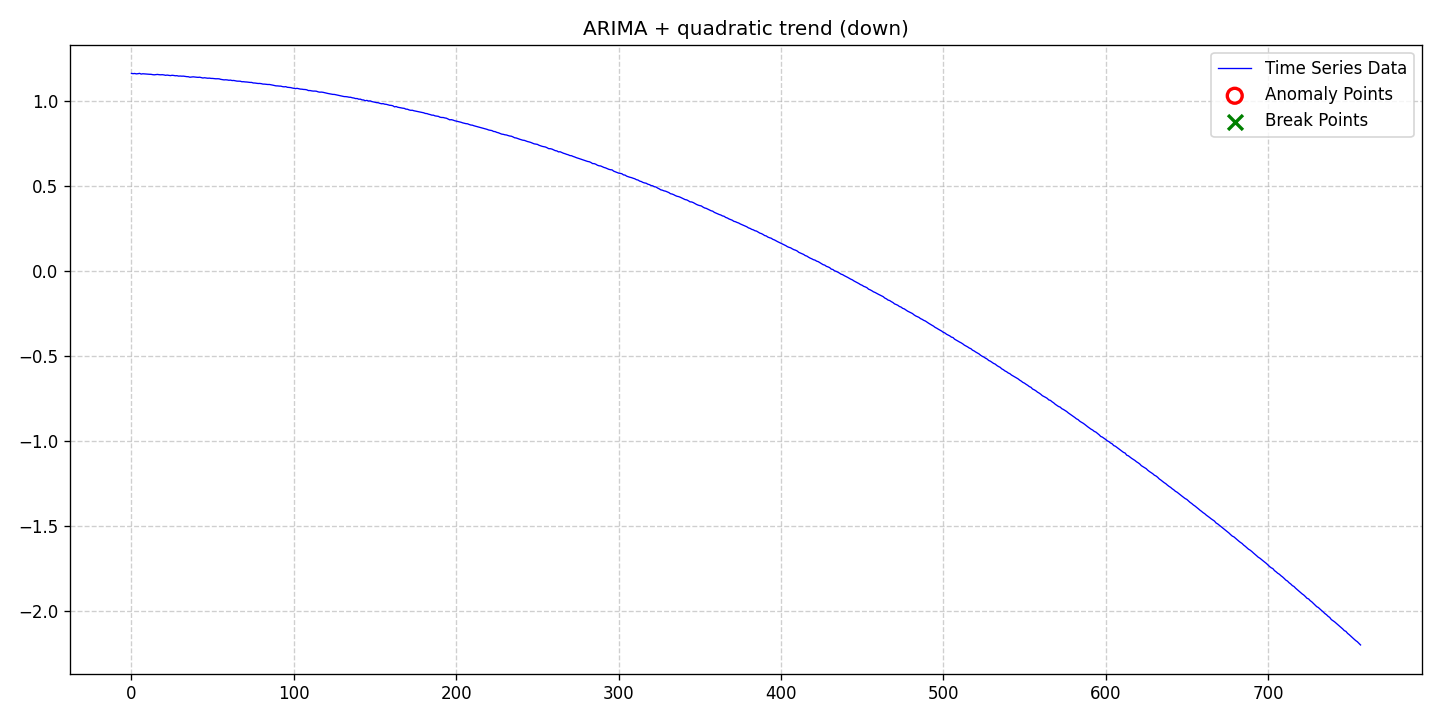

The file beside this chart, header and first rows:
date, data, stationary, det_lin_up, det_lin_down, det_quad, det_cubic, det_exp, det_damped, stoc_trend, volatility, single_seas, multiple_seas, point_anom_single, point_anom_multi, collect_anom, context_anom, mean_shift, var_shift, trend_shift, point_anom_count, point_anom_location, point_anom_point, collect_anom_count
2020-01-01, 1.162, 0, 0, 0, 1, 0, 0, 0, 1, 0, 0, 0, 0, 0, 0, 0, 0, 0, 0, 0, none, , 0
2020-01-02, 1.161, 0, 0, 0, 1, 0, 0, 0, 1, 0, 0, 0, 0, 0, 0, 0, 0, 0, 0, 0, none, , 0
2020-01-03, 1.161, 0, 0, 0, 1, 0, 0, 0, 1, 0, 0, 0, 0, 0, 0, 0, 0, 0, 0, 0, none, , 0
2020-01-04, 1.159, 0, 0, 0, 1, 0, 0, 0, 1, 0, 0, 0, 0, 0, 0, 0, 0, 0, 0, 0, none, , 0
2020-01-05, 1.16, 0, 0, 0, 1, 0, 0, 0, 1, 0, 0, 0, 0, 0, 0, 0, 0, 0, 0, 0, none, , 0
2020-01-06, 1.162, 0, 0, 0, 1, 0, 0, 0, 1, 0, 0, 0, 0, 0, 0, 0, 0, 0, 0, 0, none, , 0
2020-01-07, 1.158, 0, 0, 0, 1, 0, 0, 0, 1, 0, 0, 0, 0, 0, 0, 0, 0, 0, 0, 0, none, , 0
2020-01-08, 1.16, 0, 0, 0, 1, 0, 0, 0, 1, 0, 0, 0, 0, 0, 0, 0, 0, 0, 0, 0, none, , 0
2020-01-09, 1.159, 0, 0, 0, 1, 0, 0, 0, 1, 0, 0, 0, 0, 0, 0, 0, 0, 0, 0, 0, none, , 0
2020-01-10, 1.158, 0, 0, 0, 1, 0, 0, 0, 1, 0, 0, 0, 0, 0, 0, 0, 0, 0, 0, 0, none, , 0
2020-01-11, 1.158, 0, 0, 0, 1, 0, 0, 0, 1, 0, 0, 0, 0, 0, 0, 0, 0, 0, 0, 0, none, , 0
2020-01-12, 1.157, 0, 0, 0, 1, 0, 0, 0, 1, 0, 0, 0, 0, 0, 0, 0, 0, 0, 0, 0, none, , 0
2020-01-13, 1.157, 0, 0, 0, 1, 0, 0, 0, 1, 0, 0, 0, 0, 0, 0, 0, 0, 0, 0, 0, none, , 0
2020-01-14, 1.155, 0, 0, 0, 1, 0, 0, 0, 1, 0, 0, 0, 0, 0, 0, 0, 0, 0, 0, 0, none, , 0
2020-01-15, 1.154, 0, 0, 0, 1, 0, 0, 0, 1, 0, 0, 0, 0, 0, 0, 0, 0, 0, 0, 0, none, , 0
2020-01-16, 1.155, 0, 0, 0, 1, 0, 0, 0, 1, 0, 0, 0, 0, 0, 0, 0, 0, 0, 0, 0, none, , 0
2020-01-17, 1.156, 0, 0, 0, 1, 0, 0, 0, 1, 0, 0, 0, 0, 0, 0, 0, 0, 0, 0, 0, none, , 0
2020-01-18, 1.154, 0, 0, 0, 1, 0, 0, 0, 1, 0, 0, 0, 0, 0, 0, 0, 0, 0, 0, 0, none, , 0
2020-01-19, 1.154, 0, 0, 0, 1, 0, 0, 0, 1, 0, 0, 0, 0, 0, 0, 0, 0, 0, 0, 0, none, , 0
2020-01-20, 1.154, 0, 0, 0, 1, 0, 0, 0, 1, 0, 0, 0, 0, 0, 0, 0, 0, 0, 0, 0, none, , 0
2020-01-21, 1.153, 0, 0, 0, 1, 0, 0, 0, 1, 0, 0, 0, 0, 0, 0, 0, 0, 0, 0, 0, none, , 0
2020-01-22, 1.151, 0, 0, 0, 1, 0, 0, 0, 1, 0, 0, 0, 0, 0, 0, 0, 0, 0, 0, 0, none, , 0
2020-01-23, 1.152, 0, 0, 0, 1, 0, 0, 0, 1, 0, 0, 0, 0, 0, 0, 0, 0, 0, 0, 0, none, , 0
2020-01-24, 1.151, 0, 0, 0, 1, 0, 0, 0, 1, 0, 0, 0, 0, 0, 0, 0, 0, 0, 0, 0, none, , 0
2020-01-25, 1.149, 0, 0, 0, 1, 0, 0, 0, 1, 0, 0, 0, 0, 0, 0, 0, 0, 0, 0, 0, none, , 0
2020-01-26, 1.151, 0, 0, 0, 1, 0, 0, 0, 1, 0, 0, 0, 0, 0, 0, 0, 0, 0, 0, 0, none, , 0
2020-01-27, 1.15, 0, 0, 0, 1, 0, 0, 0, 1, 0, 0, 0, 0, 0, 0, 0, 0, 0, 0, 0, none, , 0
2020-01-28, 1.148, 0, 0, 0, 1, 0, 0, 0, 1, 0, 0, 0, 0, 0, 0, 0, 0, 0, 0, 0, none, , 0
2020-01-29, 1.149, 0, 0, 0, 1, 0, 0, 0, 1, 0, 0, 0, 0, 0, 0, 0, 0, 0, 0, 0, none, , 0
2020-01-30, 1.146, 0, 0, 0, 1, 0, 0, 0, 1, 0, 0, 0, 0, 0, 0, 0, 0, 0, 0, 0, none, , 0
2020-01-31, 1.147, 0, 0, 0, 1, 0, 0, 0, 1, 0, 0, 0, 0, 0, 0, 0, 0, 0, 0, 0, none, , 0
2020-02-01, 1.146, 0, 0, 0, 1, 0, 0, 0, 1, 0, 0, 0, 0, 0, 0, 0, 0, 0, 0, 0, none, , 0
2020-02-02, 1.146, 0, 0, 0, 1, 0, 0, 0, 1, 0, 0, 0, 0, 0, 0, 0, 0, 0, 0, 0, none, , 0
2020-02-03, 1.144, 0, 0, 0, 1, 0, 0, 0, 1, 0, 0, 0, 0, 0, 0, 0, 0, 0, 0, 0, none, , 0
2020-02-04, 1.143, 0, 0, 0, 1, 0, 0, 0, 1, 0, 0, 0, 0, 0, 0, 0, 0, 0, 0, 0, none, , 0
2020-02-05, 1.142, 0, 0, 0, 1, 0, 0, 0, 1, 0, 0, 0, 0, 0, 0, 0, 0, 0, 0, 0, none, , 0
2020-02-06, 1.14, 0, 0, 0, 1, 0, 0, 0, 1, 0, 0, 0, 0, 0, 0, 0, 0, 0, 0, 0, none, , 0
2020-02-07, 1.141, 0, 0, 0, 1, 0, 0, 0, 1, 0, 0, 0, 0, 0, 0, 0, 0, 0, 0, 0, none, , 0
2020-02-08, 1.142, 0, 0, 0, 1, 0, 0, 0, 1, 0, 0, 0, 0, 0, 0, 0, 0, 0, 0, 0, none, , 0
2020-02-09, 1.141, 0, 0, 0, 1, 0, 0, 0, 1, 0, 0, 0, 0, 0, 0, 0, 0, 0, 0, 0, none, , 0
2020-02-10, 1.14, 0, 0, 0, 1, 0, 0, 0, 1, 0, 0, 0, 0, 0, 0, 0, 0, 0, 0, 0, none, , 0
2020-02-11, 1.139, 0, 0, 0, 1, 0, 0, 0, 1, 0, 0, 0, 0, 0, 0, 0, 0, 0, 0, 0, none, , 0
2020-02-12, 1.14, 0, 0, 0, 1, 0, 0, 0, 1, 0, 0, 0, 0, 0, 0, 0, 0, 0, 0, 0, none, , 0
2020-02-13, 1.137, 0, 0, 0, 1, 0, 0, 0, 1, 0, 0, 0, 0, 0, 0, 0, 0, 0, 0, 0, none, , 0
2020-02-14, 1.135, 0, 0, 0, 1, 0, 0, 0, 1, 0, 0, 0, 0, 0, 0, 0, 0, 0, 0, 0, none, , 0
2020-02-15, 1.136, 0, 0, 0, 1, 0, 0, 0, 1, 0, 0, 0, 0, 0, 0, 0, 0, 0, 0, 0, none, , 0
2020-02-16, 1.135, 0, 0, 0, 1, 0, 0, 0, 1, 0, 0, 0, 0, 0, 0, 0, 0, 0, 0, 0, none, , 0
2020-02-17, 1.134, 0, 0, 0, 1, 0, 0, 0, 1, 0, 0, 0, 0, 0, 0, 0, 0, 0, 0, 0, none, , 0
2020-02-18, 1.134, 0, 0, 0, 1, 0, 0, 0, 1, 0, 0, 0, 0, 0, 0, 0, 0, 0, 0, 0, none, , 0
2020-02-19, 1.133, 0, 0, 0, 1, 0, 0, 0, 1, 0, 0, 0, 0, 0, 0, 0, 0, 0, 0, 0, none, , 0
2020-02-20, 1.132, 0, 0, 0, 1, 0, 0, 0, 1, 0, 0, 0, 0, 0, 0, 0, 0, 0, 0, 0, none, , 0
2020-02-21, 1.131, 0, 0, 0, 1, 0, 0, 0, 1, 0, 0, 0, 0, 0, 0, 0, 0, 0, 0, 0, none, , 0
2020-02-22, 1.13, 0, 0, 0, 1, 0, 0, 0, 1, 0, 0, 0, 0, 0, 0, 0, 0, 0, 0, 0, none, , 0
2020-02-23, 1.131, 0, 0, 0, 1, 0, 0, 0, 1, 0, 0, 0, 0, 0, 0, 0, 0, 0, 0, 0, none, , 0
2020-02-24, 1.13, 0, 0, 0, 1, 0, 0, 0, 1, 0, 0, 0, 0, 0, 0, 0, 0, 0, 0, 0, none, , 0
2020-02-25, 1.127, 0, 0, 0, 1, 0, 0, 0, 1, 0, 0, 0, 0, 0, 0, 0, 0, 0, 0, 0, none, , 0
2020-02-26, 1.125, 0, 0, 0, 1, 0, 0, 0, 1, 0, 0, 0, 0, 0, 0, 0, 0, 0, 0, 0, none, , 0
2020-02-27, 1.124, 0, 0, 0, 1, 0, 0, 0, 1, 0, 0, 0, 0, 0, 0, 0, 0, 0, 0, 0, none, , 0
2020-02-28, 1.124, 0, 0, 0, 1, 0, 0, 0, 1, 0, 0, 0, 0, 0, 0, 0, 0, 0, 0, 0, none, , 0
2020-02-29, 1.124, 0, 0, 0, 1, 0, 0, 0, 1, 0, 0, 0, 0, 0, 0, 0, 0, 0, 0, 0, none, , 0
... 698 more rows
